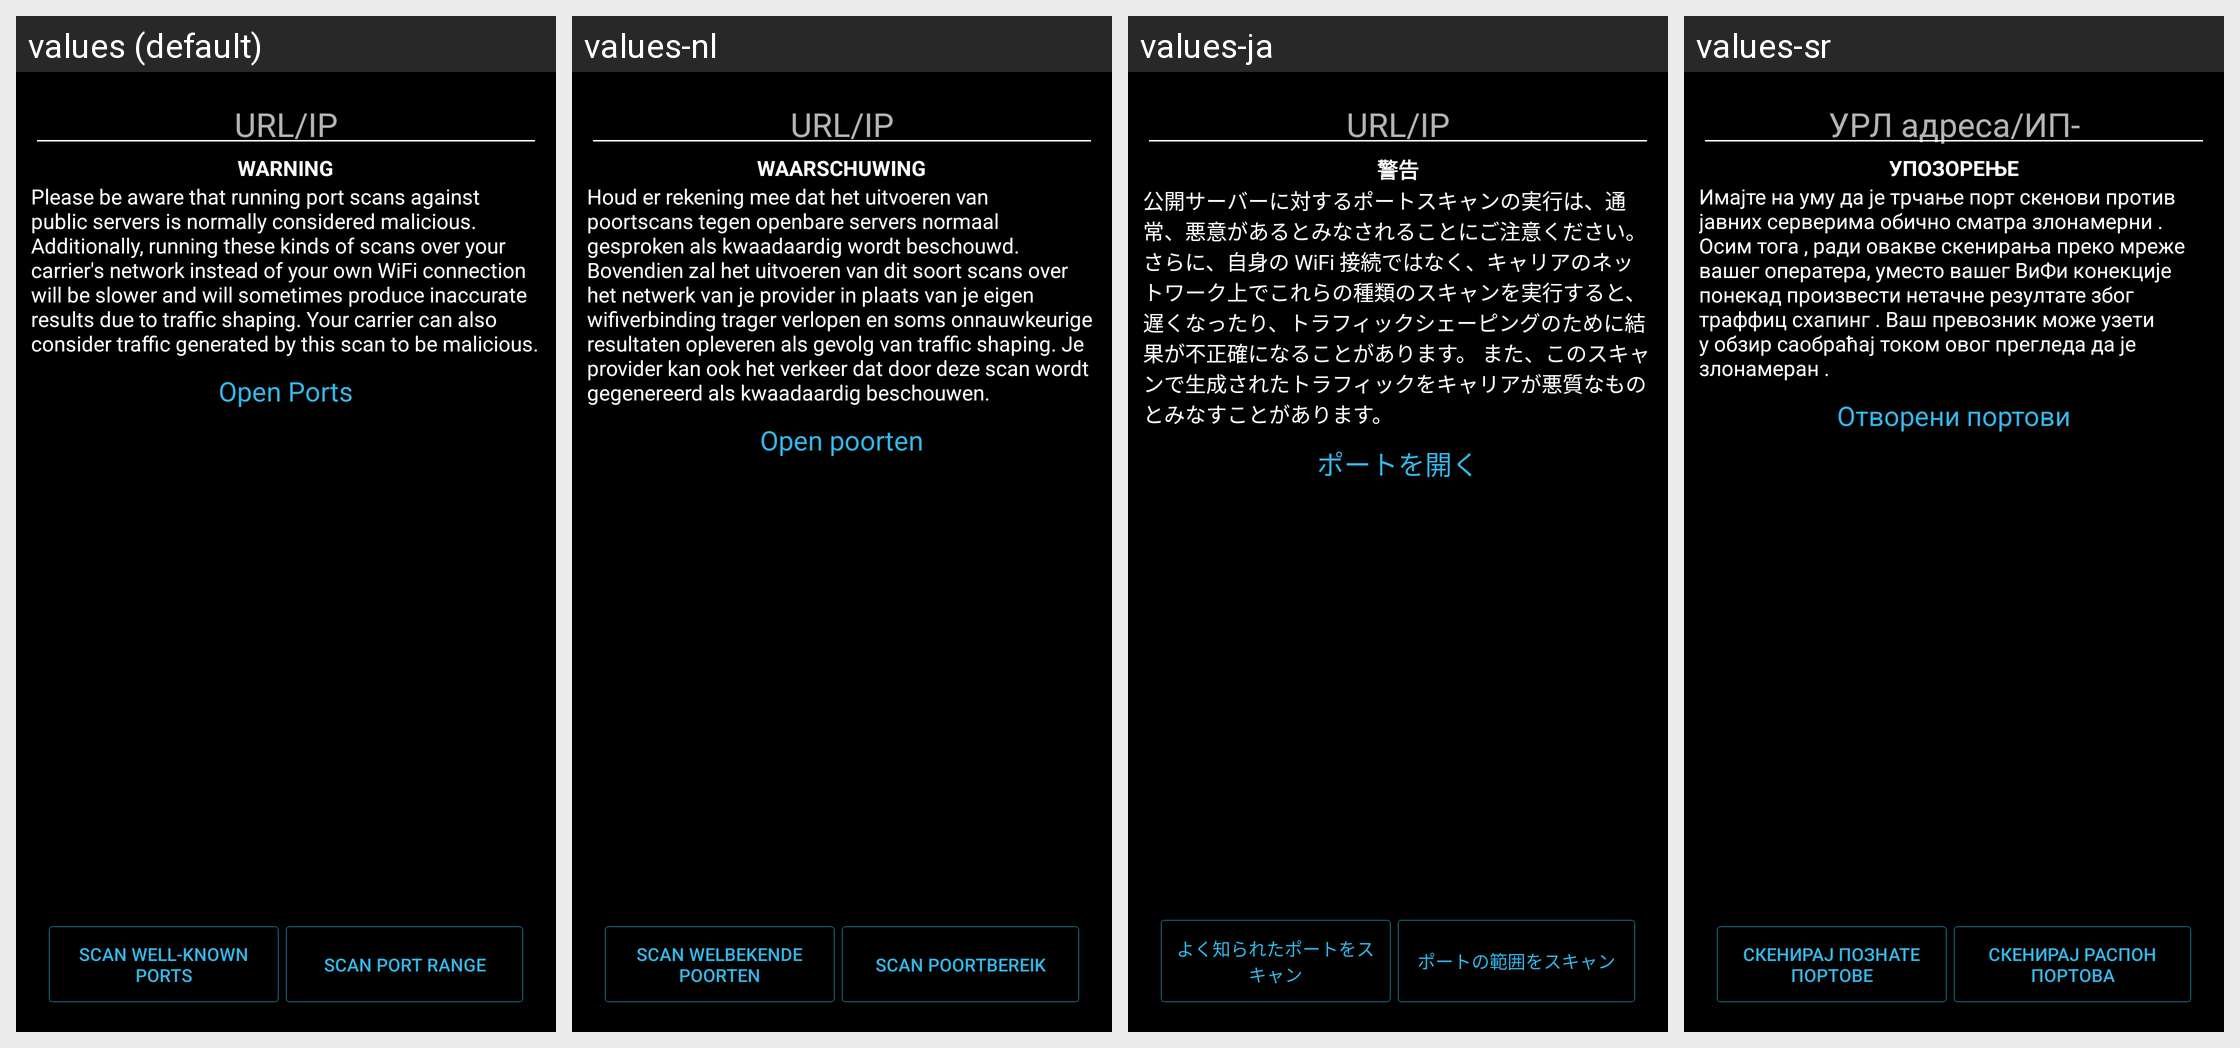

Locale-by-locale string values for the Android screen shown in this grid:
Android screen res/layout/activity_wanhost.xml rendered under 4 locales, left to right: values (default), values-nl, values-ja, values-sr. Device: Nexus 5 (rendered at 1080×1920; each locale shown at half size, 540×960, under a caption strip naming it); theme AppTheme.
Other locales in the repository, not shown: values-cn, values-de, values-fr, values-it, values-pt-rBR, values-zh.
Strings drawn on this screen, with the default value and each locale's value (text and hints the layout hard-codes, and strings that could not be matched under every locale, appear in the picture but are not listed):

wanHostHint
  values: URL/IP
  values-nl: URL/IP
  values-ja: URL/IP
  values-sr: УРЛ адреса/ИП-

scanningWarning
  values: WARNING
  values-nl: WAARSCHUWING
  values-ja: 警告
  values-sr: УПОЗОРЕЊЕ

scanningDisclaimer
  values: Please be aware that running port scans against public servers is normally considered malicious. Additionally, running these kinds of scans over your carrier's network instead of your own WiFi connection will be slower and will sometimes produce inaccurate results due to traffic shaping. Your carrier can also consider traffic generated by this scan to be malicious.
  values-nl: Houd er rekening mee dat het uitvoeren van poortscans tegen openbare servers normaal gesproken als kwaadaardig wordt beschouwd. Bovendien zal het uitvoeren van dit soort scans over het netwerk van je provider in plaats van je eigen wifiverbinding trager verlopen en soms onnauwkeurige resultaten opleveren als gevolg van traffic shaping. Je provider kan ook het verkeer dat door deze scan wordt …[clipped]
  values-ja: 公開サーバーに対するポートスキャンの実行は、通常、悪意があるとみなされることにご注意ください。 さらに、自身の WiFi 接続ではなく、キャリアのネットワーク上でこれらの種類のスキャンを実行すると、遅くなったり、トラフィックシェーピングのために結果が不正確になることがあります。 また、このスキャンで生成されたトラフィックをキャリアが悪質なものとみなすことがあります。
  values-sr: Имајте на уму да је трчање порт скенови против јавних серверима обично сматра злонамерни . Осим тога , ради овакве скенирања преко мреже вашег оператера, уместо вашег ВиФи конекције понекад произвести нетачне резултате због траффиц схапинг . Ваш превозник може узети у обзир саобраћај током овог прегледа да је злонамеран .

openPorts
  values: Open Ports
  values-nl: Open poorten
  values-ja: ポートを開く
  values-sr: Отворени портови

scanWellKnownPorts
  values: Scan Well-Known Ports
  values-nl: Scan welbekende poorten
  values-ja: よく知られたポートをスキャン
  values-sr: Скенирај познате портове

scanPortRange
  values: Scan Port Range
  values-nl: Scan poortbereik
  values-ja: ポートの範囲をスキャン
  values-sr: Скенирај распон портова
